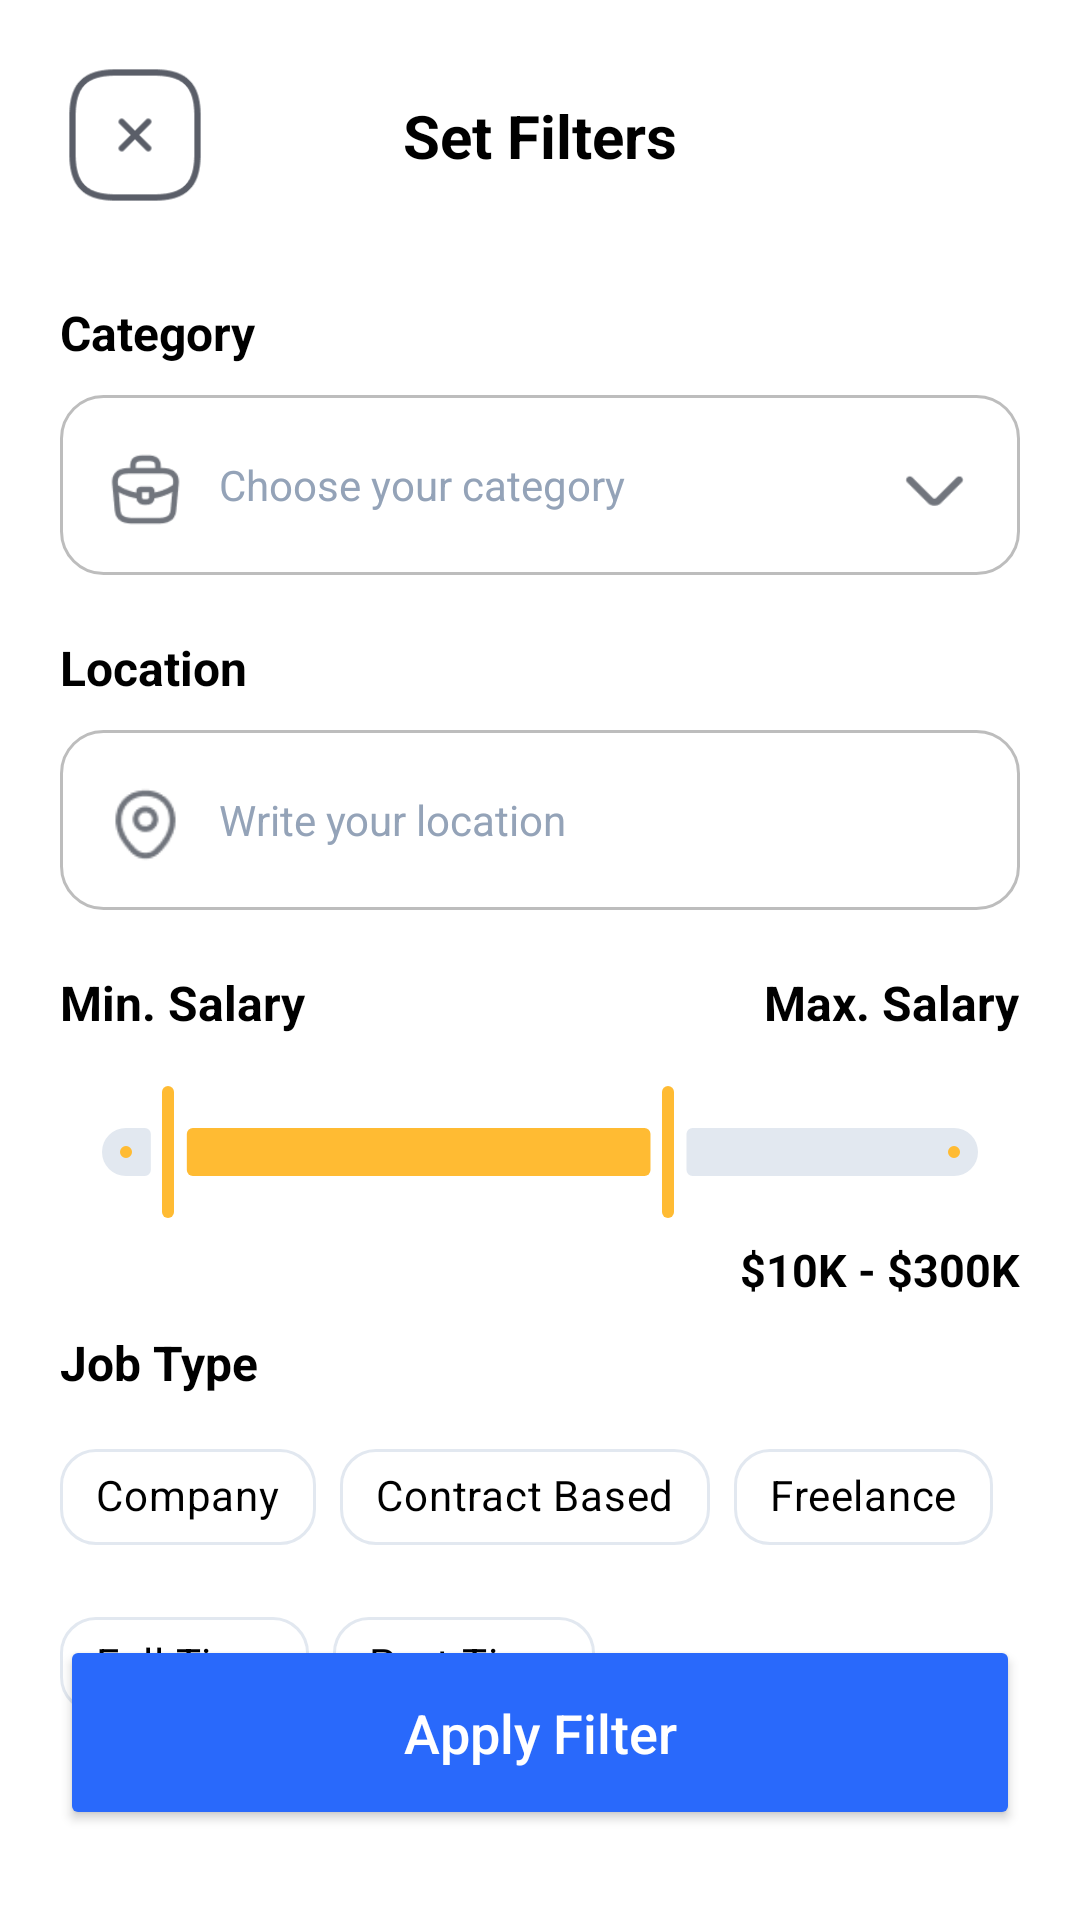

Layout XML and referenced resources for this Android screen:
<!-- AndroidManifest.xml: application theme Theme.JobKo -->
<!-- res/layout/fragment_filter_and_search.xml -->
<?xml version="1.0" encoding="utf-8"?>
<androidx.constraintlayout.widget.ConstraintLayout xmlns:android="http://schemas.android.com/apk/res/android"
    xmlns:app="http://schemas.android.com/apk/res-auto"
    xmlns:tools="http://schemas.android.com/tools"
    android:layout_width="match_parent"
    android:layout_height="match_parent"
    android:background="@color/sign_in_bg"
    android:padding="20dp"
    tools:context=".FilterAndSearch.FilterAndSearchFragment">

    <ImageButton
        android:id="@+id/btnBack"
        android:layout_width="50dp"
        android:layout_height="50dp"
        android:contentDescription="null"
        android:background="@drawable/cancel_btn"
        app:layout_constraintStart_toStartOf="parent"
        app:layout_constraintTop_toTopOf="parent"
        app:tint="@color/black" />

    <TextView
        android:id="@+id/txtTitle"
        android:layout_width="wrap_content"
        android:layout_height="wrap_content"
        android:text="Set Filters"
        android:textColor="@color/black_white"
        android:textSize="20sp"
        android:textStyle="bold"
        app:layout_constraintBottom_toBottomOf="@id/btnBack"
        app:layout_constraintEnd_toEndOf="parent"
        app:layout_constraintStart_toStartOf="parent"
        app:layout_constraintTop_toTopOf="@id/btnBack" />

    <TextView
        android:id="@+id/lblCategory"
        style="@style/FilterLabelStyle"
        android:text="Category"
        app:layout_constraintStart_toStartOf="parent"
        app:layout_constraintTop_toBottomOf="@id/btnBack"
        android:layout_marginTop="30dp"/>

    <EditText
        android:id="@+id/etCategory"
        style="@style/FilterInputStyle2"
        android:drawableStart="@drawable/ic_wallet_resized"
        android:drawableEnd="@drawable/arrow_down_resized"
        android:hint="Choose your category"
        android:inputType="text"
        app:layout_constraintStart_toStartOf="parent"
        app:layout_constraintTop_toBottomOf="@id/lblCategory" />

    <TextView
        android:id="@+id/lblLocation"
        style="@style/FilterLabelStyle"
        android:text="Location"
        app:layout_constraintStart_toStartOf="parent"
        app:layout_constraintTop_toBottomOf="@id/etCategory"
        android:layout_marginTop="20dp"/>

    <EditText
        android:id="@+id/etLocation"
        style="@style/FilterInputStyle"
        android:drawableStart="@drawable/location_resized"
        android:hint="Write your location"
        android:inputType="text"
        app:layout_constraintStart_toStartOf="parent"
        app:layout_constraintTop_toBottomOf="@id/lblLocation" />

    <TextView
        android:id="@+id/lblMinSalary"
        style="@style/FilterLabelStyle"
        android:text="Min. Salary"
        app:layout_constraintStart_toStartOf="parent"
        app:layout_constraintTop_toBottomOf="@id/etLocation"
        android:layout_marginTop="20dp"/>

    <TextView
        android:id="@+id/lblMaxSalary"
        style="@style/FilterLabelStyle"
        android:text="Max. Salary"
        app:layout_constraintEnd_toEndOf="parent"
        app:layout_constraintTop_toTopOf="@id/lblMinSalary"/>


    <com.google.android.material.slider.RangeSlider
        android:id="@+id/salarySlider"
        android:layout_width="match_parent"
        android:layout_height="wrap_content"
        android:valueFrom="10"
        android:valueTo="300"
        app:values="@array/initial_slider_values"
        app:thumbColor="#FFBB33"
        app:trackColorActive="#FFBB33"
        app:trackColorInactive="#E2E8F0"
        app:layout_constraintTop_toBottomOf="@id/lblMinSalary"
        android:layout_marginTop="15dp"/>

    <TextView
        android:id="@+id/txtSalaryRangeValue"
        android:layout_width="wrap_content"
        android:layout_height="wrap_content"
        android:text="$10K - $300K"
        android:textColor="@color/black_white"
        android:textSize="15sp"
        android:textStyle="bold"
        app:layout_constraintEnd_toEndOf="parent"
        app:layout_constraintTop_toBottomOf="@id/salarySlider"
        android:layout_marginTop="5dp"/>

    <TextView
        android:id="@+id/lblJobType"
        style="@style/FilterLabelStyle"
        android:text="Job Type"
        app:layout_constraintStart_toStartOf="parent"
        app:layout_constraintTop_toBottomOf="@id/txtSalaryRangeValue"
        android:layout_marginTop="10dp"/>

    <com.google.android.material.chip.ChipGroup
        android:id="@+id/chipGroupJobType"
        android:layout_width="match_parent"
        android:layout_height="wrap_content"
        app:chipSpacing="8dp"
        app:layout_constraintTop_toBottomOf="@id/lblJobType"
        android:layout_marginTop="10dp">

        <com.google.android.material.chip.Chip
            style="@style/CustomChipStyle"
            android:text="Company" />
        <com.google.android.material.chip.Chip
            style="@style/CustomChipStyle"
            android:text="Contract Based" />
        <com.google.android.material.chip.Chip
            style="@style/CustomChipStyle"
            android:text="Freelance" />
        <com.google.android.material.chip.Chip
            style="@style/CustomChipStyle"
            android:text="Full Time" />
        <com.google.android.material.chip.Chip
            style="@style/CustomChipStyle"
            android:text="Part Time" />
    </com.google.android.material.chip.ChipGroup>

    <Button
        android:id="@+id/btnApplyFilter"
        android:layout_width="match_parent"
        android:layout_height="65dp"
        android:text="Apply Filter"
        android:textAllCaps="false"
        android:textSize="18sp"
        android:backgroundTint="#2969fb"
        app:cornerRadius="20dp"
        android:textColor="@color/white"
        app:layout_constraintBottom_toBottomOf="parent"
        android:layout_marginBottom="10dp"/>

</androidx.constraintlayout.widget.ConstraintLayout>
<!-- resources referenced by this layout -->
<resources>
  <array name="initial_slider_values">
          <item>25</item>
          <item>200</item>
      </array>
  <color name="black">#FF000000</color>
  <color name="black_white">#000000</color>
  <color name="sign_in_bg">#ffffff</color>
  <color name="white">#FFFFFFFF</color>
  <!-- drawable arrow_down_resized (drawable) -->
  <layer-list xmlns:android="http://schemas.android.com/apk/res/android">
      <item
          android:width="25dp"
          android:height="25dp"
          android:top="3dp"
          android:drawable="@drawable/arrow_down"/>
  </layer-list>
  <!-- drawable cancel_btn: png bitmap (drawable, 3340 bytes) -->
  <!-- drawable ic_wallet_resized (drawable) -->
  <layer-list xmlns:android="http://schemas.android.com/apk/res/android">
      <item
          android:width="25dp"
          android:height="25dp"
          android:top="3dp"
          android:drawable="@drawable/ic_wallet"/>
  </layer-list>
  <!-- drawable location_resized (drawable) -->
  <layer-list xmlns:android="http://schemas.android.com/apk/res/android">
      <item
          android:width="25dp"
          android:height="25dp"
          android:top="3dp"
          android:drawable="@drawable/ic_location2"/>
  </layer-list>
  <style name="CustomChipStyle" parent="Widget.MaterialComponents.Chip.Choice">
          <item name="android:layout_width">wrap_content</item>
          <item name="android:layout_height">wrap_content</item>
          <item name="chipBackgroundColor">@color/chip_background_state</item>
          <item name="chipStrokeColor">#E2E8F0</item>
          <item name="chipStrokeWidth">1dp</item>
          <item name="android:textColor">@color/chip_text_color_state</item>
          <item name="chipCornerRadius">12dp</item>
          <item name="android:checkable">true</item>
          <item name="showMotionSpec">@null</item>
          <item name="hideMotionSpec">@null</item>
      </style>
  <style name="FilterInputStyle">
          <item name="android:layout_width">match_parent</item>
          <item name="android:layout_height">60dp</item>
          <item name="android:layout_marginTop">10dp</item>
          <item name="android:background">@drawable/edittext_bg</item>
          <item name="android:paddingHorizontal">16dp</item>
          <item name="android:drawablePadding">12dp</item>
          <item name="android:textColorHint">#94A3B8</item>
          <item name="android:textSize">14sp</item>
          <item name="android:focusable">true</item>
      </style>
  <style name="FilterInputStyle2">
          <item name="android:layout_width">match_parent</item>
          <item name="android:layout_height">60dp</item>
          <item name="android:layout_marginTop">10dp</item>
          <item name="android:background">@drawable/edittext_bg</item>
          <item name="android:paddingHorizontal">16dp</item>
          <item name="android:drawablePadding">12dp</item>
          <item name="android:textColorHint">#94A3B8</item>
          <item name="android:textSize">14sp</item>
          <item name="android:focusable">false</item>
      </style>
  <style name="FilterLabelStyle">
          <item name="android:layout_width">wrap_content</item>
          <item name="android:layout_height">wrap_content</item>
          <item name="android:textColor">@color/black_white</item>
          <item name="android:textSize">16sp</item>
          <item name="android:textStyle">bold</item>
      </style>
  <style name="Theme.JobKo" parent="Base.Theme.JobKo" />
  <!-- drawable arrow_down: png bitmap (drawable, 678 bytes) -->
  <!-- drawable ic_wallet: png bitmap (drawable, 2090 bytes) -->
  <!-- drawable ic_location2: png bitmap (drawable, 1547 bytes) -->
  <!-- drawable edittext_bg (drawable) -->
  <shape xmlns:android="http://schemas.android.com/apk/res/android">
  
      <solid android:color="@color/sign_in_bg"/>
  
      <corners android:radius="14dp"/>
  
      <stroke
          android:width="1dp"
          android:color="#BDBDBD"/>
  </shape>
  <style name="Base.Theme.JobKo" parent="Theme.Material3.DayNight.NoActionBar">
          
          
      </style>
</resources>
